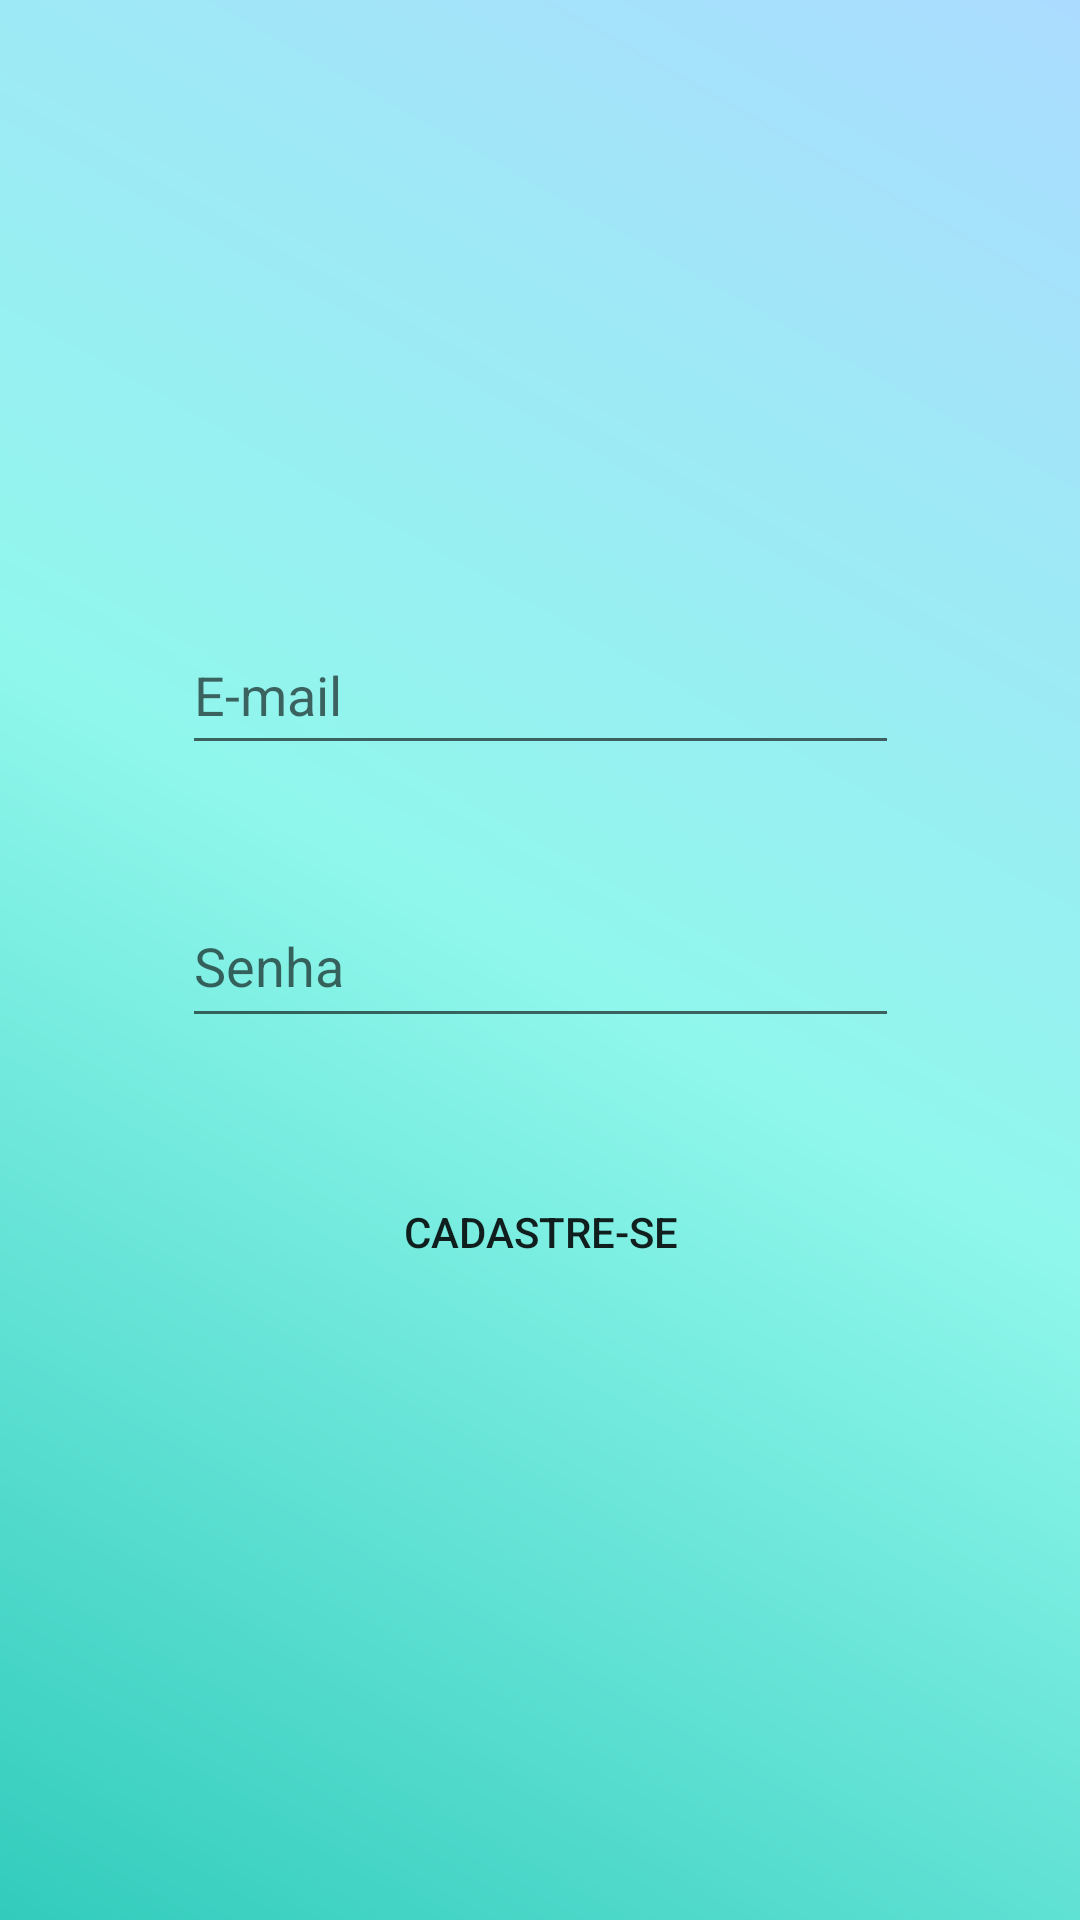

Android layout source for this screen:
<!-- AndroidManifest.xml: application theme Theme.Convenience -->
<!-- res/layout/activity_cadastro.xml -->
<?xml version="1.0" encoding="utf-8"?>
<androidx.core.widget.NestedScrollView xmlns:app="http://schemas.android.com/apk/res-auto"
    xmlns:tools="http://schemas.android.com/tools"
    android:layout_width="match_parent"
    android:layout_height="match_parent"
    android:fillViewport="true"
    android:background="@drawable/background"
    xmlns:android="http://schemas.android.com/apk/res/android" >

    <androidx.constraintlayout.widget.ConstraintLayout

        android:layout_width="match_parent"
        android:layout_height="match_parent"
        tools:context=".CadastroActivity">

        <View
            style="@style/ContainerComponents"
            android:id="@+id/viewCadastro"
            app:layout_constraintBottom_toBottomOf="parent"
            app:layout_constraintEnd_toEndOf="parent"
            app:layout_constraintStart_toStartOf="parent"
            app:layout_constraintTop_toTopOf="parent" />

        <EditText
            android:id="@+id/editEmailCadastro"
            android:layout_width="239dp"
            android:layout_height="50dp"
            android:layout_marginTop="20dp"
            android:layout_marginBottom="20dp"
            android:ems="10"
            android:hint="E-mail"
            android:inputType="textEmailAddress"
            app:layout_constraintBottom_toTopOf="@+id/editSenhaCadastro"
            app:layout_constraintEnd_toEndOf="parent"
            app:layout_constraintStart_toStartOf="parent"
            app:layout_constraintTop_toTopOf="parent"
            app:layout_constraintVertical_chainStyle="packed" />

        <EditText
            android:id="@+id/editSenhaCadastro"
            android:layout_width="239dp"
            android:layout_height="51dp"
            android:layout_marginTop="20dp"
            android:layout_marginBottom="20dp"
            android:ems="10"
            android:hint="Senha"
            android:inputType="textPassword"
            app:layout_constraintBottom_toTopOf="@+id/btnCadastro"
            app:layout_constraintEnd_toEndOf="parent"
            app:layout_constraintStart_toStartOf="parent"
            app:layout_constraintTop_toBottomOf="@+id/editEmailCadastro" />

        <Button
            android:id="@+id/btnCadastro"
            android:layout_width="232dp"
            android:layout_height="49dp"
            android:layout_marginTop="20dp"
            android:layout_marginBottom="20dp"
            android:text="Cadastre-se"
            app:layout_constraintBottom_toBottomOf="parent"
            app:layout_constraintEnd_toEndOf="parent"
            app:layout_constraintStart_toStartOf="parent"
            app:layout_constraintTop_toBottomOf="@+id/editSenhaCadastro"
            android:elevation="10dp"
            android:background="@drawable/shadow"
            android:stateListAnimator="@null"/>

    </androidx.constraintlayout.widget.ConstraintLayout>
</androidx.core.widget.NestedScrollView>
<!-- resources referenced by this layout -->
<resources>
  <!-- drawable background (drawable) -->
  <?xml version="1.0" encoding="utf-8"?>
  <shape xmlns:android="http://schemas.android.com/apk/res/android">
      <gradient
          android:startColor="@color/green_piscine_dark"
          android:centerColor="@color/green_piscine"
          android:endColor="@color/blue"
          android:angle="45"
      />
  </shape>
  <style name="ContainerComponents">
          <item name="android:layout_width">match_parent</item>
          <item name="android:layout_height">300dp</item>
          <item name="android:background">@drawable/container_components</item>
          <item name="android:layout_margin">20dp</item>
      </style>
  <style name="Theme.Convenience" parent="Theme.MaterialComponents.DayNight.DarkActionBar">
          
          <item name="colorPrimary">@color/purple_500</item>
          <item name="colorPrimaryVariant">@color/purple_700</item>
          <item name="colorOnPrimary">@color/white</item>
          
          <item name="colorSecondary">@color/teal_200</item>
          <item name="colorSecondaryVariant">@color/teal_700</item>
          <item name="colorOnSecondary">@color/black</item>
          
          <item name="android:statusBarColor">?attr/colorPrimaryVariant</item>
          
      </style>
  <color name="green_piscine_dark">#32CCBC</color>
  <color name="green_piscine">#90F7EC</color>
  <color name="blue">#ABDCFF</color>
  <color name="purple_500">#FF6200EE</color>
  <color name="purple_700">#FF3700B3</color>
  <color name="white">#FFFFFFFF</color>
  <color name="teal_200">#FF03DAC5</color>
  <color name="teal_700">#FF018786</color>
  <color name="black">#FF000000</color>
</resources>
